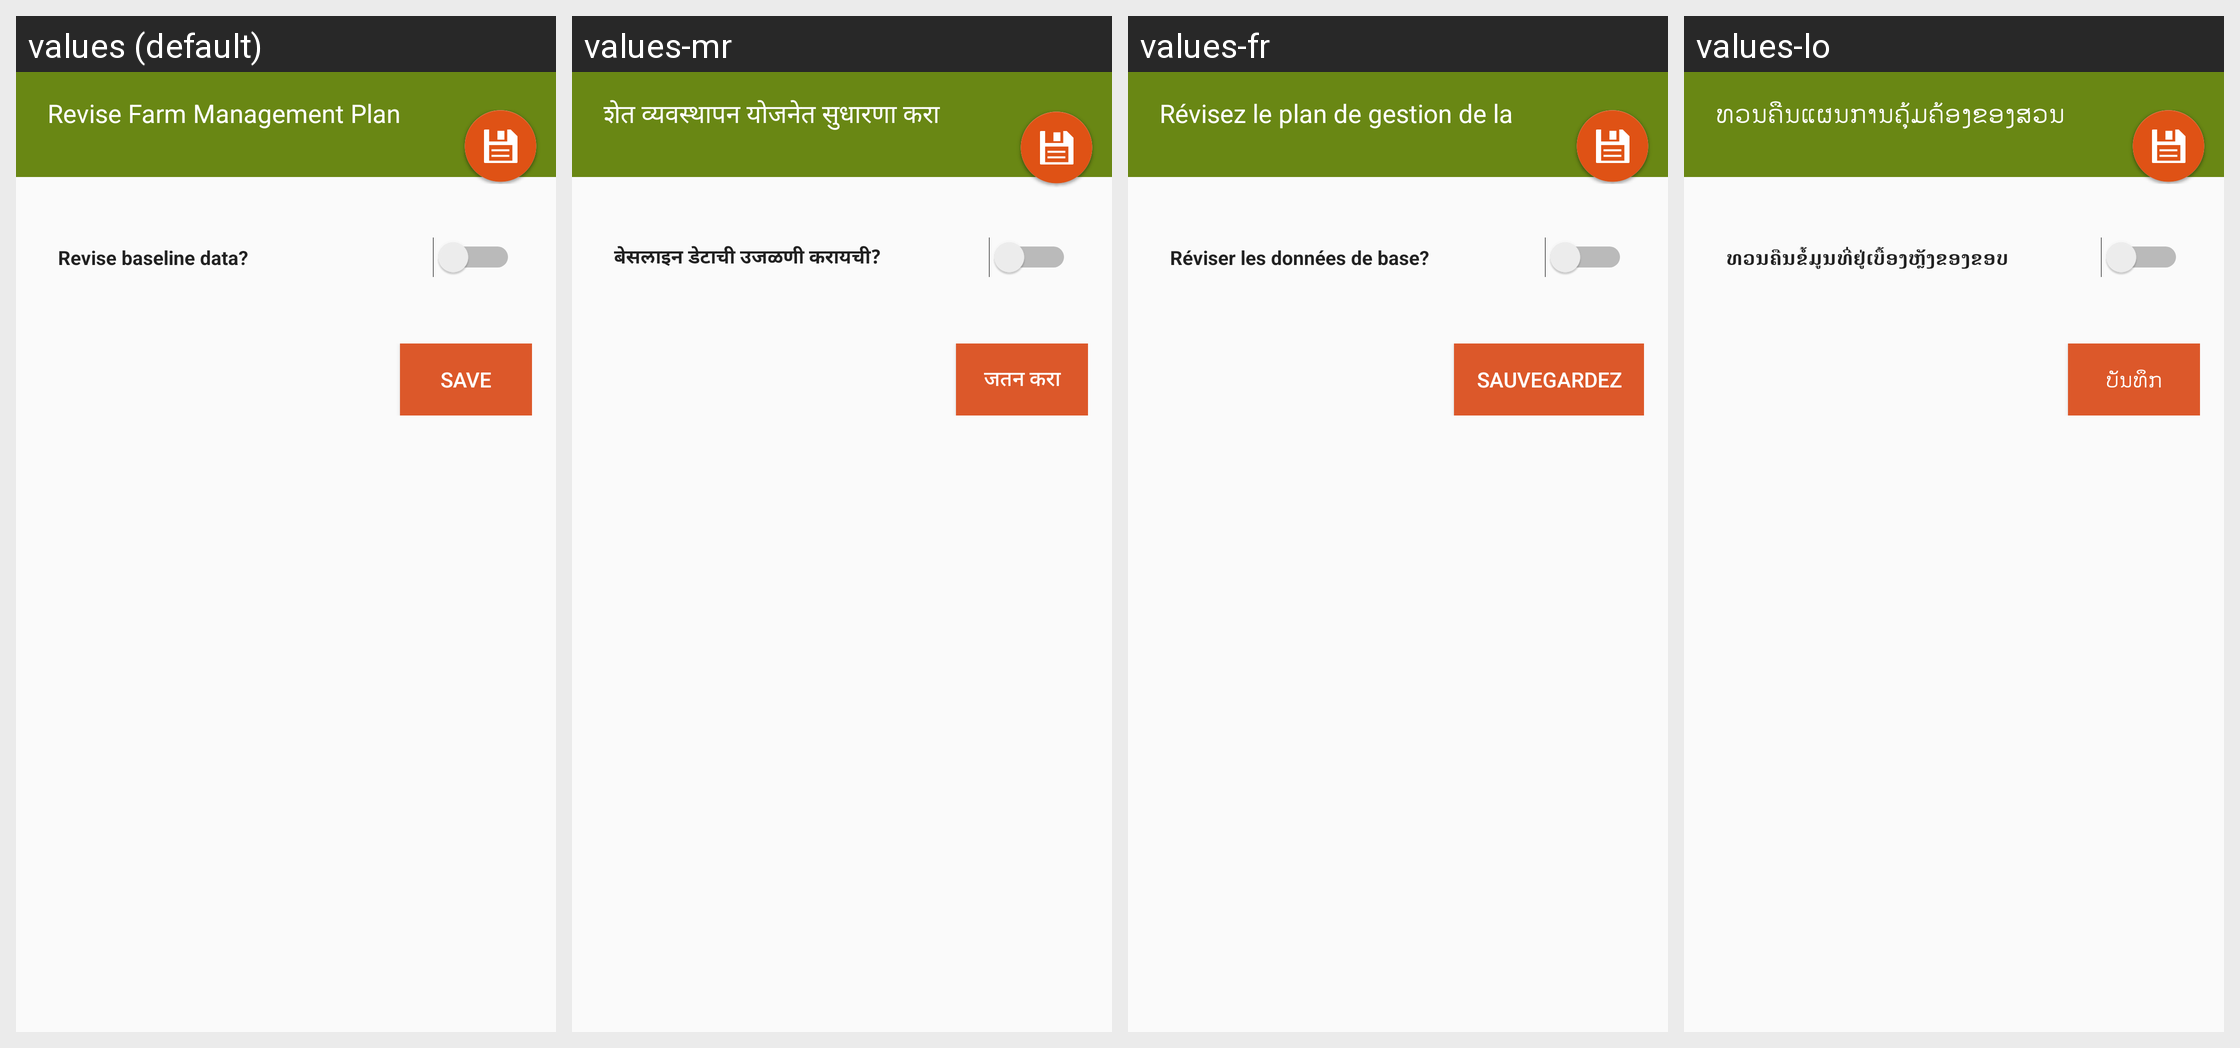

The Android screen above is rendered under several locales of the same app. Produce the string resources it draws, with the default and per-locale values.
Android screen res/layout/activity_review_farm_management_plan.xml rendered under 4 locales, left to right: values (default), values-mr, values-fr, values-lo. Device: Nexus 5 (rendered at 1080×1920; each locale shown at half size, 540×960, under a caption strip naming it); theme AppCompactTheme.
Other locales in the repository, not shown: values-es, values-id, values-in, values-pt, values-th, values-tr, values-vi.
Strings drawn on this screen, with the default value and each locale's value (text and hints the layout hard-codes, and strings that could not be matched under every locale, appear in the picture but are not listed):

fmp_redo_baseline
  values: Revise baseline data?
  values-mr: बेसलाइन डेटाची उजळणी करायची?
  values-fr: Réviser les données de base?
  values-lo: ​ທວນ​ຄືນ​ຂໍ້​ມູນ​ທີ່​ຢູ່​ເບື້ອງ​ຫຼັງ​ຂອງ​ຂອບ

Save
  values: Save
  values-mr: जतन करा
  values-fr: Sauvegardez
  values-lo: ບັນທຶກ

title_activity_review_farm_management_plan
  values: Revise Farm Management Plan
  values-mr: शेत व्यवस्थापन योजनेत सुधारणा करा
  values-fr: Révisez le plan de gestion de la plantation
  values-lo: ທວນ​ຄືນ​ແຜນ​ການ​ຄຸ້ມ​ຄ້ອງ​ຂອງ​ສວນ
